Run: headless pygame with SDL's dummy video driver; simulated clock (each Clock.tick advances the game by its frame time, no real sleeping); random seed 0; keys injected as events and as key.get_pressed() state; no mouse input.
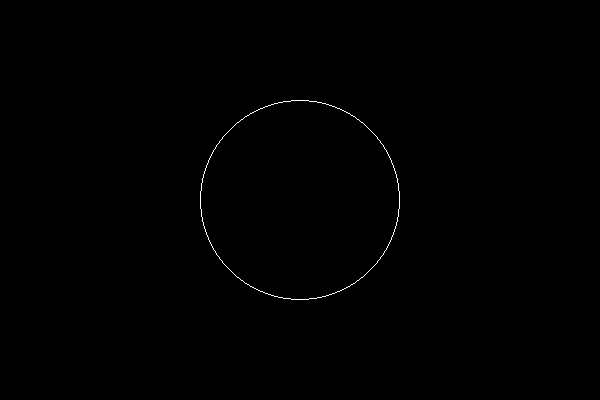
Frame 1 of 4 · flips 1–60 · no input
Frame 2 of 4 · flips 61–180 · tapped SPACE, RETURN · held RIGHT (→), D · screen unchanged from frame 1, image omitted
Frame 3 of 4 · flips 181–300 · held DOWN (↓), S · screen unchanged from frame 2, image omitted
Frame 4 of 4 · flips 301–420 · held LEFT (←), A, UP (↑), W · screen unchanged from frame 3, image omitted

The pygame program that drew these frames:

import pygame
from pygame import gfxdraw

#USER VARIABLES
WINDOW_WIDTH = 600
WINDOW_HEIGHT = 400
FRAMERATE = 60

#Initialize PyGame
pygame.init()
display = pygame.display.set_mode((WINDOW_WIDTH, WINDOW_HEIGHT))

#Framerate clock
engine_clock = pygame.time.Clock()

#MAIN LOOP
running = True
while running:
	display.fill((0, 0, 0))
	engine_clock.tick(FRAMERATE)
	pygame.display.set_caption(
	    f"TEMP  |  Frames Per Second: {int(engine_clock.get_fps())}, Target FPS:{FRAMERATE}"
	)
	for event in pygame.event.get():
		if event.type == pygame.QUIT:
			running = False
			print("Attempting to close...")

	for i in range(100):
		# gfxdraw.aacircle(display, WINDOW_WIDTH // 2, WINDOW_HEIGHT // 2,
		#                  WINDOW_WIDTH // 4, (255, 255, 255))
		pygame.draw.circle(display, (255, 255, 255),
		                   (WINDOW_WIDTH // 2, WINDOW_HEIGHT // 2),
		                   WINDOW_HEIGHT // 4, 1)
	pygame.display.update()

pygame.quit()
raise SystemExit
